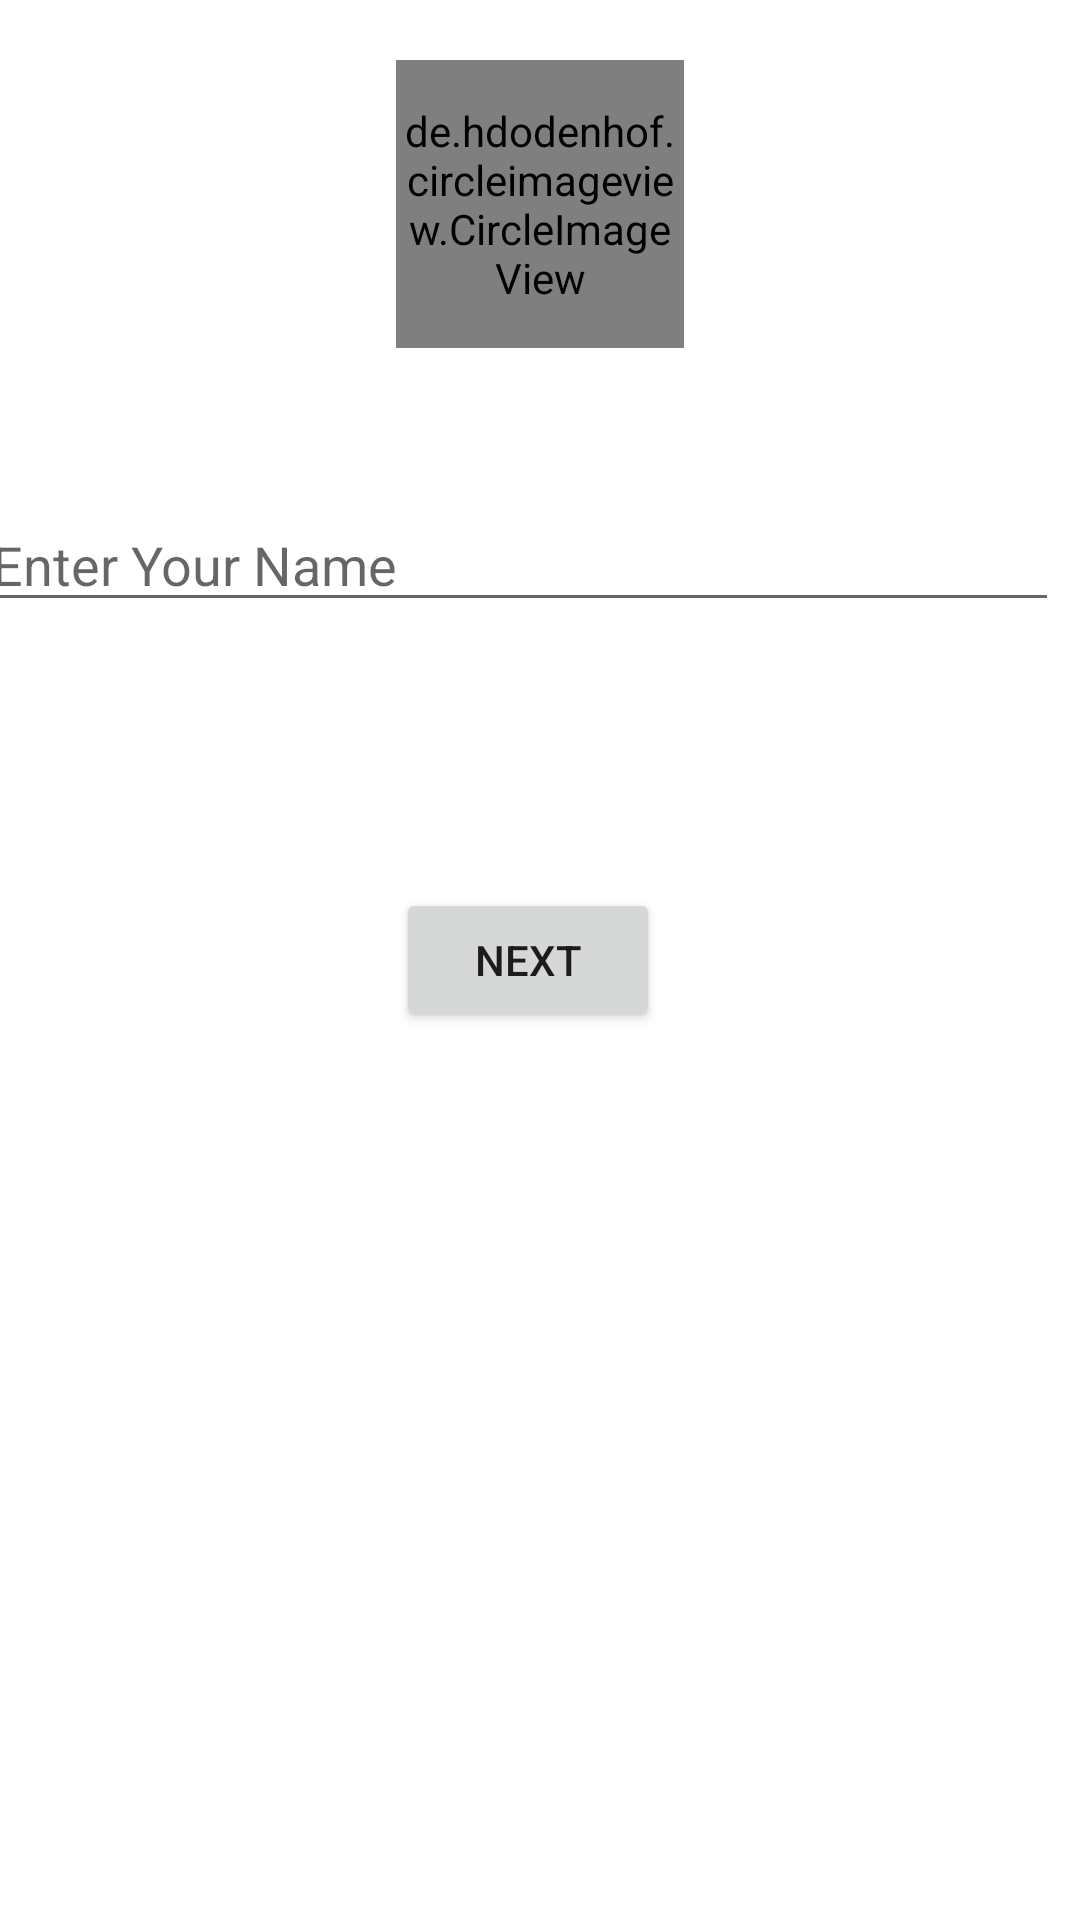

Write the Android layout XML for this screen, with the resource values it uses.
<!-- AndroidManifest.xml: application theme Theme.TrackPhone -->
<!-- res/layout/activity_name.xml -->
<?xml version="1.0" encoding="utf-8"?>
<RelativeLayout xmlns:android="http://schemas.android.com/apk/res/android"
    xmlns:app="http://schemas.android.com/apk/res-auto"
    xmlns:tools="http://schemas.android.com/tools"
    android:layout_width="match_parent"
    android:layout_height="match_parent"
    tools:context=".NameActivity">

    <de.hdodenhof.circleimageview.CircleImageView
        android:id="@+id/circleImageView"
        android:layout_width="96dp"
        android:layout_height="96dp"
        android:layout_alignParentTop="true"
        android:layout_centerInParent="true"
        android:layout_marginTop="20dp"
        android:onClick="selectImage"
        android:src="@drawable/profileicon" />

    <EditText
        android:id="@+id/editTextName"
        android:layout_width="wrap_content"
        android:layout_height="wrap_content"
        android:layout_below="@+id/circleImageView"
        android:layout_alignParentStart="true"
        android:layout_alignParentEnd="true"
        android:layout_marginStart="-7dp"
        android:layout_marginTop="50dp"
        android:layout_marginEnd="7dp"
        android:ems="10"
        android:hint="Enter Your Name"
        android:inputType="text" />

    <Button
        android:layout_width="wrap_content"
        android:layout_height="wrap_content"
        android:layout_alignStart="@id/circleImageView"
        android:layout_centerVertical="true"
        android:onClick="generateCode"
        android:text="@string/next" />
</RelativeLayout>
<!-- resources referenced by this layout -->
<resources>
  <string name="next">Next</string>
  <style name="Theme.TrackPhone" parent="Theme.MaterialComponents.DayNight.DarkActionBar">
          
          <item name="colorPrimary">#27FA43</item>
          <item name="colorPrimaryVariant">#00B32D</item>
          <item name="colorOnPrimary">@color/white</item>
          
          <item name="colorSecondary">#3DF3E1</item>
          <item name="colorSecondaryVariant">#6BC605</item>
          <item name="colorOnSecondary">#FD7C35</item>
          
          <item name="android:statusBarColor">#20000000</item>
          
      </style>
  <!-- not gathered from this repository: default colours our renderer supplied (Android Studio template values) -->
  <color name="white">#FFFFFFFF</color>
</resources>
